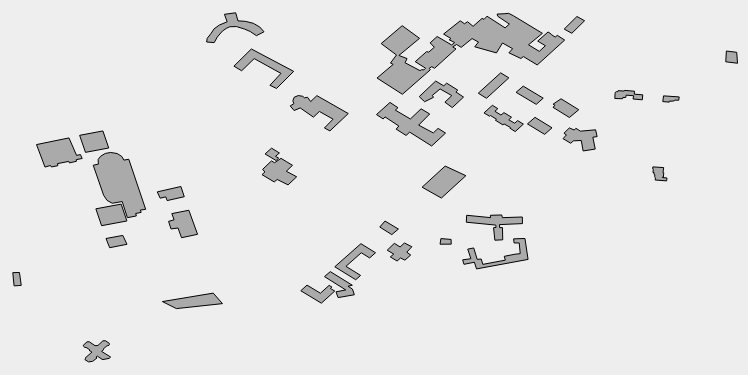
D3 v3 page, settled after 360 driven frames (6 s of simulated time); the page loaded 1 data file(s).


// ── script.js
var width = 800;
var height = 400;
var svg = d3.select("body")
    .append("svg")
    .attr("width", width)
    .attr("height", height);

var projection = d3.geo.albers()
    .center([0,0])
    .rotate([75.353,-39.904,-75])
    .scale([3700000])
    .translate([width/2, height/2]);

//     .center([20.65,39.9049])
var path = d3.geo.path()
    .projection(projection);

var stuff = svg.append("g");
var swat = svg.append("g");

d3.json("buildings.json", function(json){
    swat.selectAll("path")
        .data(json.features)
        .enter()
        .append("path")
        .attr("d", path)
        .attr("fill", "#aaa")
        .attr("stroke", "black")
});


### data: buildings.json
{
 "type": "FeatureCollection",
 "generator": "overpass-turbo",
 "copyright": "The data included in this document is fr…",
 "timestamp": "2017-02-04T21:31:02Z",
 "features": [
  {
   "type": "Feature",
   "id": "way/48374298",
   "properties": {
    "@id": "way/48374298",
    "addr:state": "PA",
    "building": "yes",
    "ele": "37",
    "gnis:county_name": "Delaware",
    "gnis:feature_id": "2115004",
    "gnis:import_uuid": "57871b70-0100-4405-bb30-88b2e001a944",
    "gnis:reviewed": "no",
    "name": "Lamb-Miller Field House",
    "source": "USGS Geonames"
   },
   "geometry": {
    "type": "Polygon",
    "coordinates": "[... 1 items]"
   }
  },
  {
   "type": "Feature",
   "id": "way/48374301",
   "properties": {
    "@id": "way/48374301",
    "building": "yes"
   },
   "geometry": {
    "type": "Polygon",
    "coordinates": "[... 1 items]"
   }
  },
  {
   "type": "Feature",
   "id": "way/48374304",
   "properties": {
    "@id": "way/48374304",
    "addr:state": "PA",
    "building": "yes",
    "ele": "34",
    "gnis:county_name": "Delaware",
    "gnis:feature_id": "2115030",
    "gnis:import_uuid": "57871b70-0100-4405-bb30-88b2e001a944",
    "gnis:reviewed": "no",
    "leisure": "sports_centre",
    "name": "Ware Pool",
    "source": "USGS Geonames",
    "sport": "swimming"
   },
   "geometry": {
    "type": "Polygon",
    "coordinates": "[... 1 items]"
   }
  },
  {
   "type": "Feature",
   "id": "way/48374306",
   "properties": {
    "@id": "way/48374306",
    "building": "yes",
    "name": "Michael L Mullan Centre"
   },
   "geometry": {
    "type": "Polygon",
    "coordinates": "[... 1 items]"
   }
  },
  {
   "type": "Feature",
   "id": "way/48374563",
   "properties": {
    "@id": "way/48374563",
    "building": "yes"
   },
   "geometry": {
    "type": "Polygon",
    "coordinates": "[... 1 items]"
   }
  },
  {
   "type": "Feature",
   "id": "way/48374569",
   "properties": {
    "@id": "way/48374569",
    "building": "yes"
   },
   "geometry": {
    "type": "Polygon",
    "coordinates": "[... 1 items]"
   }
  },
  {
   "type": "Feature",
   "id": "way/48374571",
   "properties": {
    "@id": "way/48374571",
    "building": "yes",
    "name": "Philip T Sharples Dining Hall"
   },
   "geometry": {
    "type": "Polygon",
    "coordinates": "[... 1 items]"
   }
  },
  {
   "type": "Feature",
   "id": "way/48374573",
   "properties": {
    "@id": "way/48374573",
    "building": "yes"
   },
   "geometry": {
    "type": "Polygon",
    "coordinates": "[... 1 items]"
   }
  },
  "... 32 more items"
 ]
}